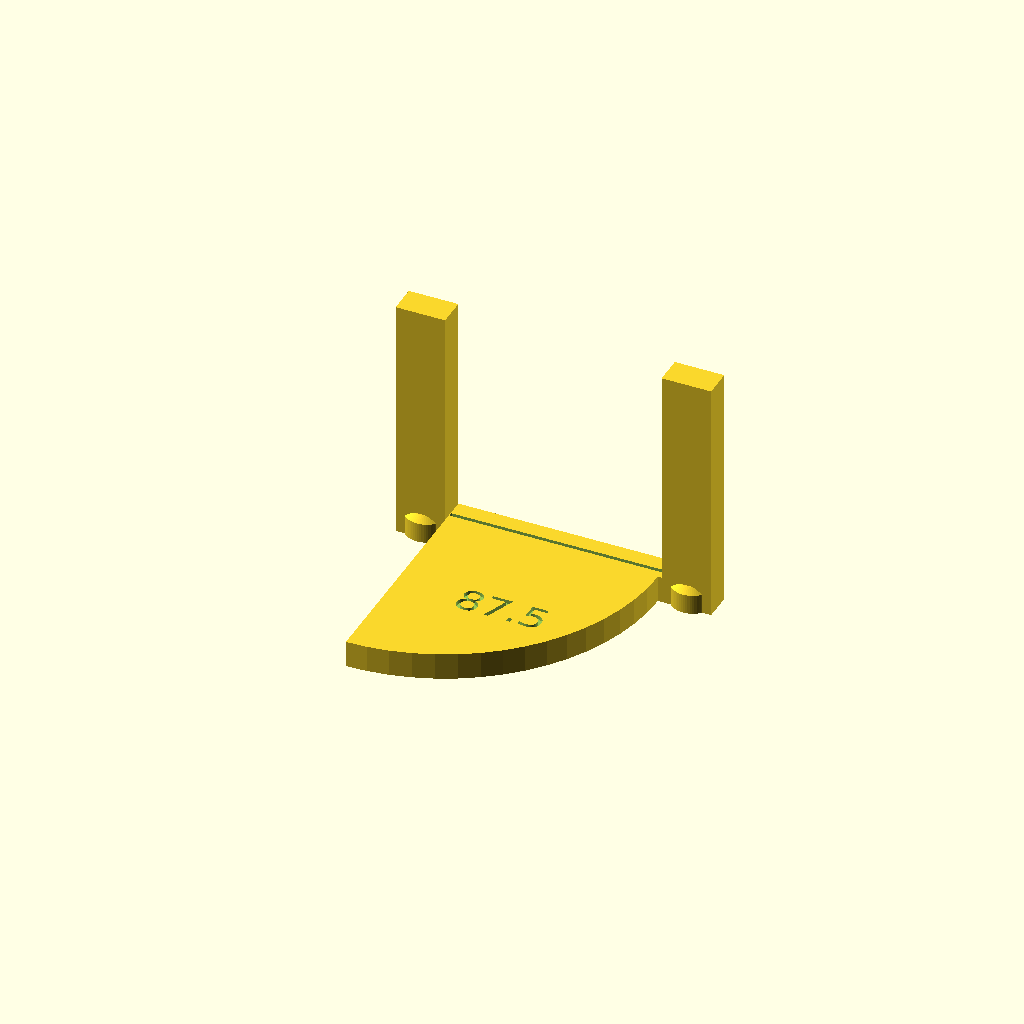
Cell 1 — every parameter at its default value.
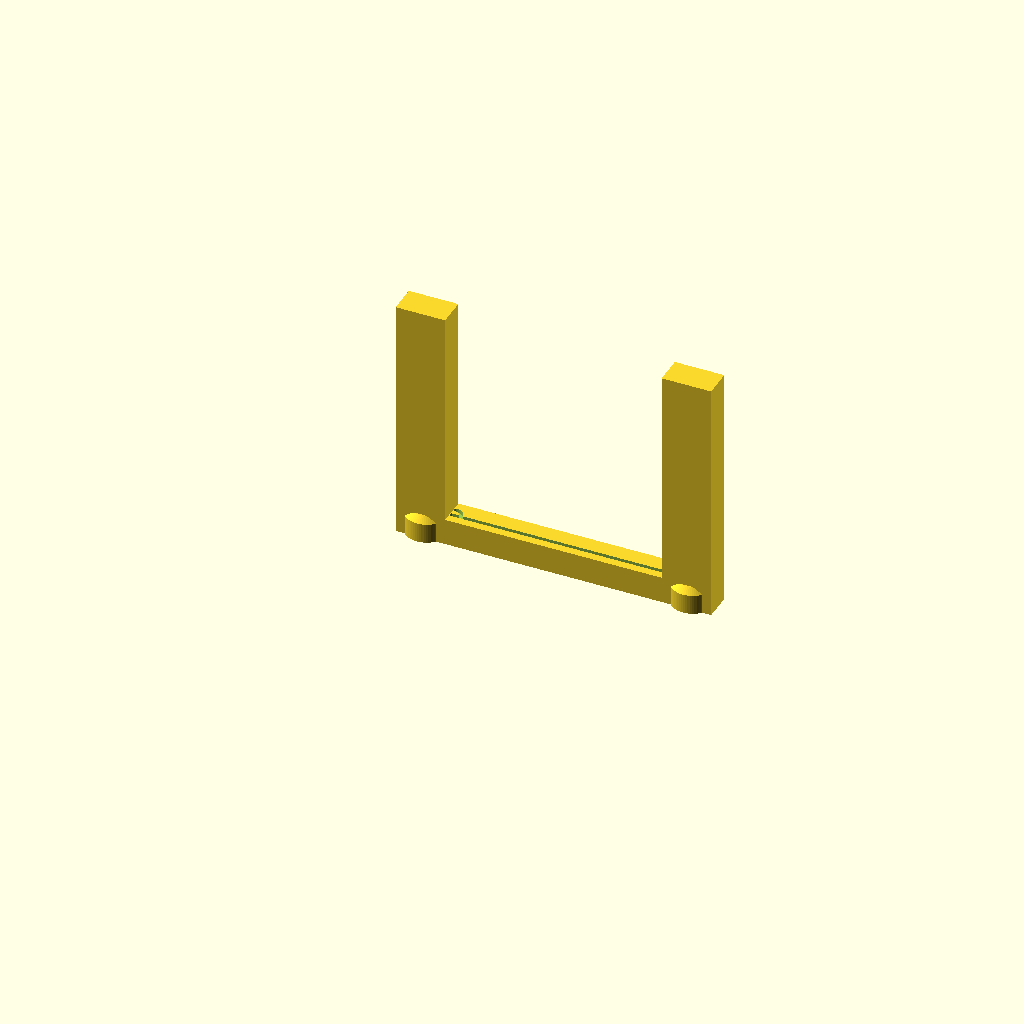
Cell 2: the same model with Swing_plate = false.
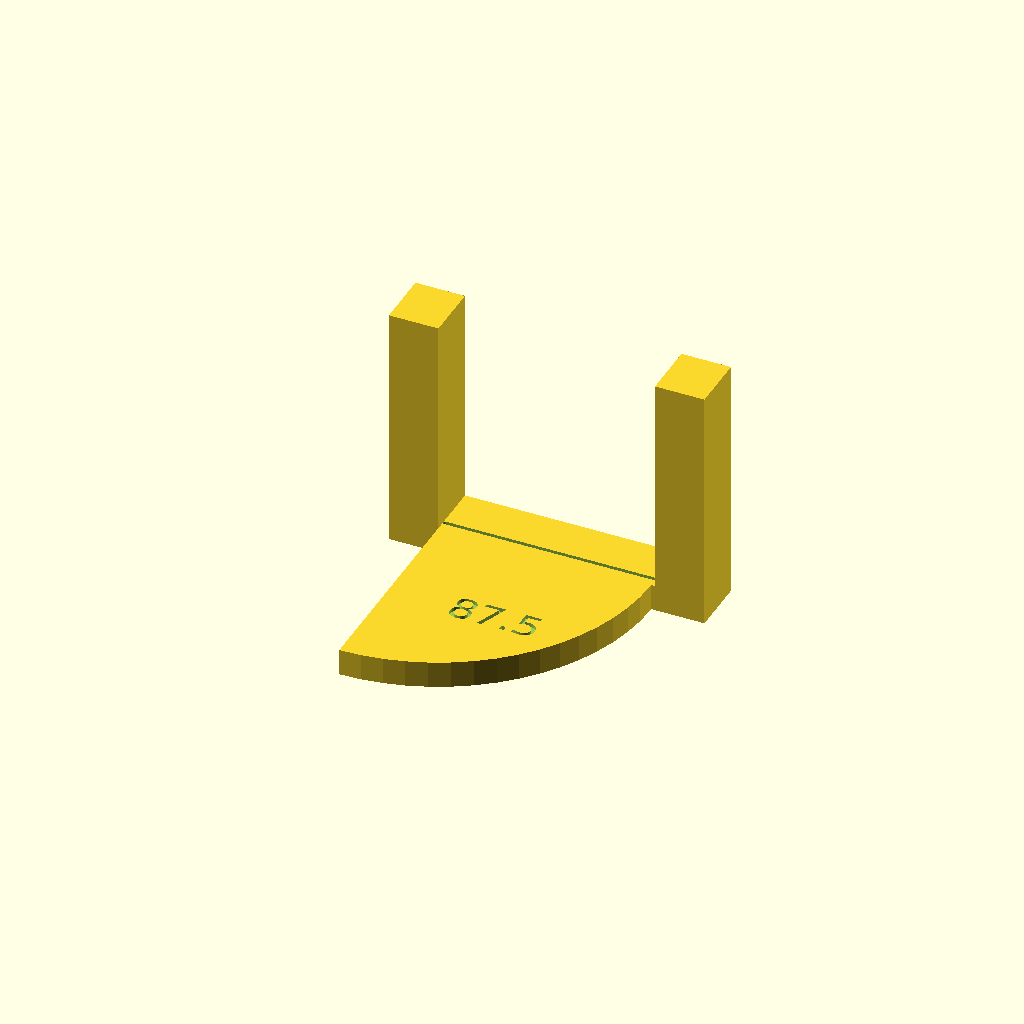
Cell 3: the same model with Thickness = 23.
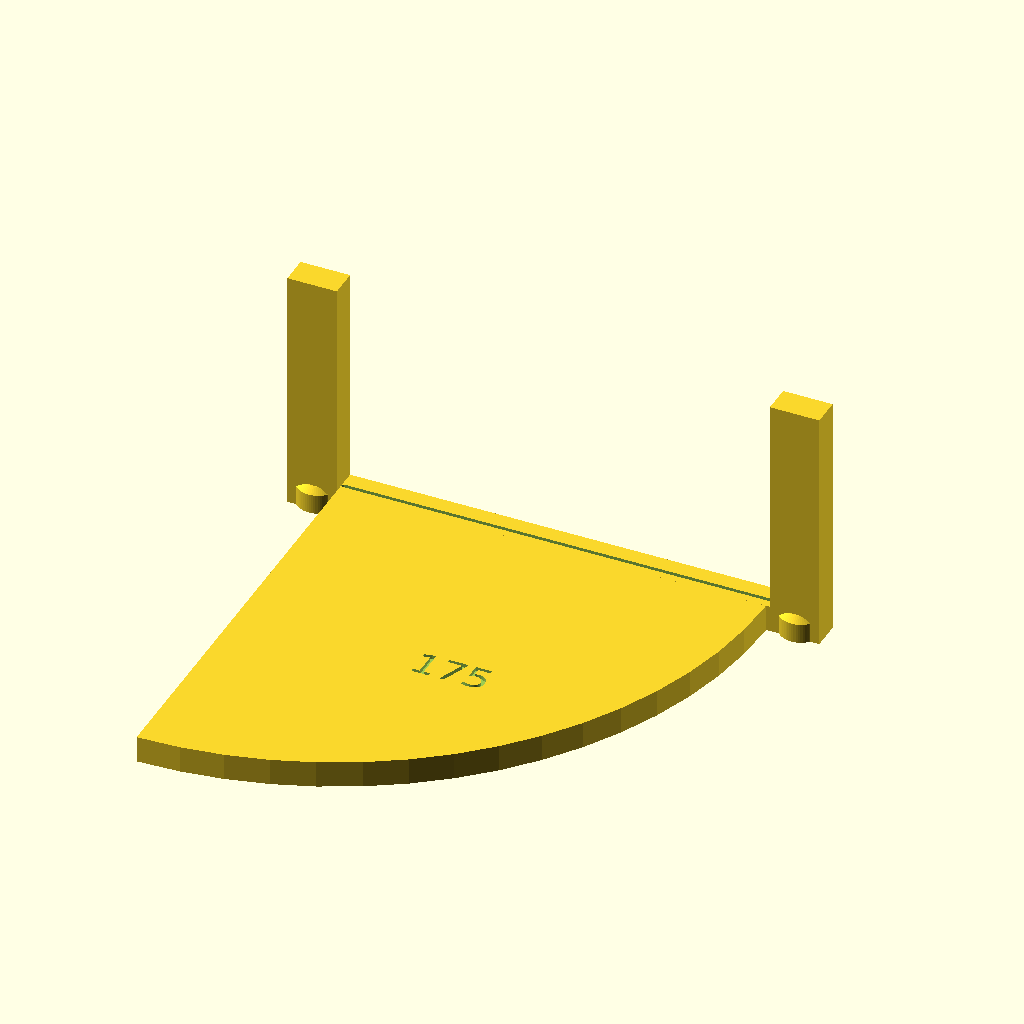
Cell 4: the same model with Width = 175.
One fixed orthographic camera (rotation 55°, 0°, 25°; colour scheme Cornfield) for every cell.
Source of the model, scad/walls/door.scad:
// walls / door — a wall segment with a doorway in it, and the floor the leaf sweeps.
// The piers stand full height like wall.scad; across the opening the ribbon drops to
// a threshold, and that same low plate carries on into the room as the quarter circle
// the door swings through. So the piece OCCUPIES the swing: nothing can be put where
// the door has to open, because the token is already there.
//
//   [ wall 100 ][ door 87.5 left ][ wall 50 ]
//
// Thickness/Width/Reveal/Frame are real-world cm, Height/Threshold_h PRINTED mm.
//   Width   the masonry opening (Rohbaumass, DIN 18101): 62.5 / 75 / 87.5 / 100 /
//           112.5 cm, for the 61 / 73.5 / 86 / 98.5 / 111 cm leaves sold to fit them
//   Frame   how much of the opening the frame takes, so the leaf — and with it the
//           radius of the swing — is Width - Frame (15 mm in DIN 18101)
//   Reveal  the pier of solid wall kept either side, as window.scad
// A window sill and a door threshold are deliberately different heights, so the two
// tell apart under your fingers as well as by their shape. Height is printed mm, as
// wall.scad — the catalogue's one exception to real, scaled heights (see the note
// there).
//
// Hand is which END the leaf is hinged on; it always swings towards the -Y face.
// Turning the segment around in the plan swaps both, so the two variants cover all
// four hands: left + turned = hinged right, opening into the other room. The swing
// plate never reaches past the far jamb (the leaf is narrower than the opening), so a
// door segment still butts flush between plain ones.

include <../lib/common.scad>

Thickness = 11.5;   // cm — 11.5 partition, 17.5/24 load-bearing
Width     = 87.5;   // cm — the masonry opening
Frame     = 1.5;    // cm — opening less leaf (DIN 18101)
Reveal    = 20;     // cm — pier of wall either side of it (as window.scad)
Height    = 25;     // PRINTED mm — as wall.scad
Threshold_h = 2.7;  // printed mm — a step you walk over, not a parapet you look over:
                    // it stays put when the wall gets taller (cf. window.scad's Sill_h)

Hand = "left";      // "left" or "right" — which end carries the hinge

// The floor the leaf sweeps: a quarter disc of the leaf's width, at threshold
// height, hinged in the jamb. With it the outline of the piece IS the swing arc a
// plan would draw, so nothing has to be engraved to show it. Turn it off for a plain
// opening — the arc is then cut into the threshold instead, as far as the wall
// thickness allows.
Swing_plate = true;
// The closed leaf, engraved along the face it sits against.
Show_leaf = true;
// Engrave the opening width on the floor the leaf sweeps — the one big flat surface a
// door segment has, and the same number the file is named for, so a doorway can be
// picked out of the box by reading it. On a plain opening (Swing_plate = false) there
// is no plate, so it goes on the threshold behind the leaf line instead, as far as the
// wall thickness allows. Shrunk to fit either, and left off with a warning where that
// would come out a blob.
Show_label = true;

// Magnet pockets in the bottom face, one per pier (0 = none) — as window.scad: at the
// two ends, where the segment butts its neighbours, and not under the threshold or the
// swing plate, which are meant to read as floor. The piers are therefore what sets
// Reveal: 20 cm, the first round number past the 17.2 cm a pocket needs at 1:40. On the
// 11.5 cm partition the pier is still too thin across, so it gets a pad under each
// pocket (magnet_pads() in lib/common.scad); the thicker walls take it as they are.
Magnets = 1;

door();

module door() {
    difference() {
        union() {
            // the threshold runs the whole length; the piers stand on it
            footprint(length(), Thickness, Threshold_h, r = 0);
            if (Swing_plate) swing_plate(Threshold_h);
            for (s = [-1, 1])
                translate([s * cm(Width + Reveal) / 2, 0, 0])
                    footprint(Reveal, Thickness, Height, r = 0);
            if (Magnets > 0) pier_pads();
        }
        if (Show_leaf) leaf(Threshold_h);
        if (!Swing_plate) swing_arc(Threshold_h);
        if (Show_label) door_label(Threshold_h);
        if (Magnets > 0) pier_magnets();
    }
}

// Total segment length in cm — the opening plus a pier at each end.
function length() = Width + 2 * Reveal;
// The leaf, and so the radius the door sweeps, in cm.
function leaf_w() = max(0, Width - Frame);
// +1 when the hinge is at the +X end, -1 at the -X end; the leaf sweeps the other way.
function hinge_dir() = Hand == "right" ? 1 : -1;
// The hinge, in printed mm: in the jamb, at the face the door opens towards.
function hinge() = [hinge_dir() * cm(Width) / 2, -cm(Thickness) / 2];

// The quarter of floor the leaf sweeps, standing <h> printed mm proud of the board:
// a disc of the leaf's width around the hinge, kept to the quadrant the door opens
// into. It meets the threshold along the wall face, so the two are one plate.
module swing_plate(h) {
    r = cm(leaf_w());
    translate(concat(hinge(), 0))
        linear_extrude(height = h)
            intersection() {
                circle(r = r);
                translate([hinge_dir() > 0 ? -r : 0, -r]) square([r, r]);
            }
}

// The closed leaf cut into the threshold, drawn with the same pen as the symbols in
// lib/common.scad: a stroke from jamb to jamb, against the face it swings off.
module leaf(top_z, stroke = Symbol_stroke, depth = Label_depth) {
    x = cm(Width) / 2 - stroke / 2;
    y = -(cm(Thickness) / 2 - Symbol_margin - stroke / 2);
    translate([0, 0, top_z - depth])
        linear_extrude(height = depth + 0.01)
            stroke_line([-x, y], [x, y], stroke);
}

// The swing engraved instead of occupied (Swing_plate = false): the arc leaving the
// hinge, turning across the wall — as much of the quarter circle as fits inside the
// opening. A wall too thin to turn in loses it rather than printing a blob.
module swing_arc(top_z, stroke = Symbol_stroke, depth = Label_depth) {
    y = -(cm(Thickness) / 2 - Symbol_margin - stroke / 2);
    r = min(cm(Thickness) - 2 * Symbol_margin - stroke, cm(Width) / 2);
    if (r >= 2 * stroke)
        translate([0, 0, top_z - depth])
            linear_extrude(height = depth + 0.01)
                translate([hinge_dir() * (cm(Width) / 2 - stroke / 2), y])
                    stroke_arc(r, hinge_dir() > 0 ? 180 : 0, 90, stroke);
    else
        echo(str("WARNING: a ", Thickness, " cm wall at 1:", Scale,
                 " is too thin for a door swing arc — leaf only"));
}

// The opening width cut into the floor the leaf sweeps: out on the bisector of the
// quadrant, half a leaf from the hinge, where the plate is at its widest and the leaf
// line and the jambs are all well clear. Sized to the room left between there and the
// arc, and dropped below the legibility floor like every other engraving.
// Without a plate there is only the threshold to put it on: centred along the segment,
// in the band behind the leaf line, which on a thin wall is nothing at all.
module door_label(top_z) {
    txt = str(Width);
    if (Swing_plate) {
        r    = cm(leaf_w());
        c    = 0.5 * r;                                  // how far out it sits
        room = r - Symbol_margin - c * sqrt(2);          // ... and what is left past it
        size = label_size_free(room, txt);
        if (size >= Symbol_min)
            translate([hinge()[0] - hinge_dir() * c, hinge()[1] - c, 0])
                label(txt, top_z, size = size);
        else
            echo(str("WARNING: a ", Width, " cm door at 1:", Scale,
                     " leaves too little swing plate to engrave its width"));
    } else {
        // the leaf line runs along the front face; the number goes behind it
        y0   = -(cm(Thickness) / 2 - Symbol_margin - Symbol_stroke) + Symbol_margin;
        y1   = cm(Thickness) / 2 - Symbol_margin;
        w    = cm(Width) - 2 * Symbol_margin;
        size = label_size(w, y1 - y0, txt);
        if (size >= Symbol_min)
            translate([0, (y0 + y1) / 2, 0]) label(txt, top_z, size = size);
        else
            echo(str("WARNING: a ", Thickness, " cm wall at 1:", Scale,
                     " is too thin to engrave a door width on its threshold"));
    }
}

// One pocket centred in each pier, as window.scad.
module pier_magnets() {
    for (s = [-1, 1])
        translate([s * cm(Width + Reveal) / 2, 0, 0])
            magnets(Reveal, Thickness, Magnets, pad = true);
}

// ... and the material a wall too thin to hold one needs under it, as window.scad.
module pier_pads() {
    for (s = [-1, 1])
        translate([s * cm(Width + Reveal) / 2, 0, 0])
            magnet_pads(Reveal, Thickness, Magnets);
}
Parameter table extracted from the source (name, type, default, range or options):
Thickness: number, default 11.5
Width: number, default 87.5
Frame: number, default 1.5
Reveal: number, default 20
Height: number, default 25
Threshold_h: number, default 2.7
Hand: string, default "left"
Swing_plate: bool, default true
Show_leaf: bool, default true
Show_label: bool, default true
Magnets: number, default 1
